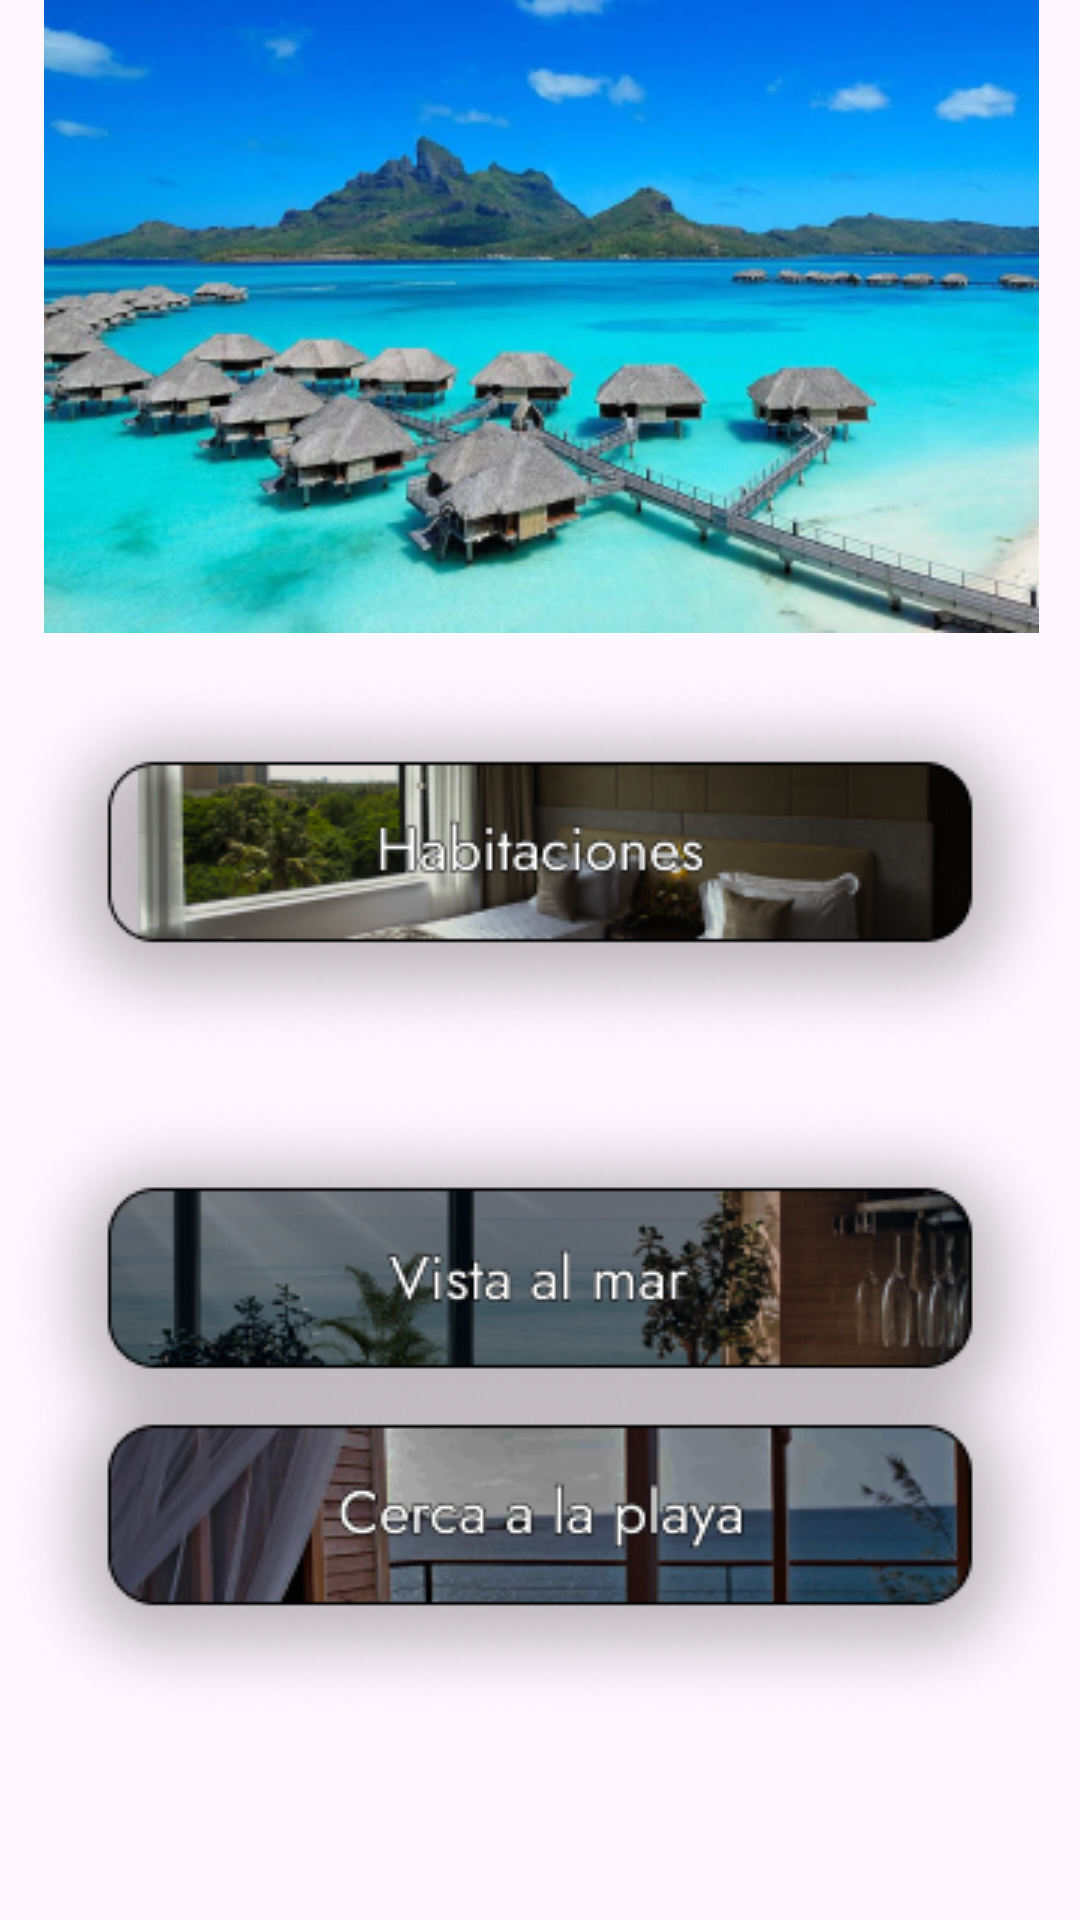

Layout XML and referenced resources for this Android screen:
<!-- AndroidManifest.xml: application theme Theme.Colombia -->
<!-- res/layout/activity_busqueda.xml -->
<?xml version="1.0" encoding="utf-8"?>
<androidx.constraintlayout.widget.ConstraintLayout xmlns:android="http://schemas.android.com/apk/res/android"
    xmlns:app="http://schemas.android.com/apk/res-auto"
    xmlns:tools="http://schemas.android.com/tools"
    android:id="@+id/main"
    android:layout_width="match_parent"
    android:layout_height="match_parent"
    tools:context=".busqueda">

    <ImageView
        android:id="@+id/imageView3"
        android:layout_width="409dp"
        android:layout_height="211dp"
        app:layout_constraintBottom_toBottomOf="parent"
        app:layout_constraintEnd_toEndOf="parent"
        app:layout_constraintStart_toStartOf="parent"
        app:layout_constraintTop_toTopOf="parent"
        app:layout_constraintVertical_bias="0.0"
        app:srcCompat="@drawable/fondo2" />

    <com.google.android.material.textfield.TextInputLayout
        android:id="@+id/textInputLayout2"
        android:layout_width="200dp"
        android:layout_height="wrap_content"
        android:layout_marginStart="55dp"
        android:layout_marginTop="136dp"
        app:layout_constraintStart_toStartOf="parent"
        app:layout_constraintTop_toTopOf="parent" />

    <ImageView
        android:id="@+id/imageView4"
        android:layout_width="wrap_content"
        android:layout_height="wrap_content"
        android:layout_marginTop="12dp"
        app:layout_constraintEnd_toEndOf="parent"
        app:layout_constraintHorizontal_bias="0.5"
        app:layout_constraintStart_toStartOf="parent"
        app:layout_constraintTop_toBottomOf="@+id/imageView3"
        app:srcCompat="@drawable/buscar1" />

    <ImageView
        android:id="@+id/imageView5"
        android:layout_width="wrap_content"
        android:layout_height="wrap_content"
        android:layout_marginTop="12dp"
        app:layout_constraintEnd_toEndOf="parent"
        app:layout_constraintHorizontal_bias="0.509"
        app:layout_constraintStart_toStartOf="parent"
        app:layout_constraintTop_toBottomOf="@+id/imageView4"
        app:srcCompat="@drawable/buscar2" />

    <ImageView
        android:id="@+id/imageView6"
        android:layout_width="wrap_content"
        android:layout_height="wrap_content"
        android:layout_marginTop="12dp"
        android:layout_marginBottom="129dp"
        app:layout_constraintBottom_toBottomOf="parent"
        app:layout_constraintEnd_toEndOf="parent"
        app:layout_constraintHorizontal_bias="0.509"
        app:layout_constraintStart_toStartOf="parent"
        app:layout_constraintTop_toBottomOf="@+id/imageView5"
        app:srcCompat="@drawable/buscar3" />

    <ImageView
        android:id="@+id/imageView7"
        android:layout_width="wrap_content"
        android:layout_height="wrap_content"
        android:layout_marginTop="56dp"
        app:layout_constraintEnd_toEndOf="parent"
        app:layout_constraintStart_toStartOf="parent"
        app:layout_constraintTop_toBottomOf="@+id/imageView6"
        app:srcCompat="@drawable/logopie" />

</androidx.constraintlayout.widget.ConstraintLayout>
<!-- resources referenced by this layout -->
<resources>
  <!-- drawable buscar1: png bitmap (drawable, 53142 bytes) -->
  <!-- drawable buscar2: png bitmap (drawable, 55245 bytes) -->
  <!-- drawable buscar3: png bitmap (drawable, 49221 bytes) -->
  <!-- drawable fondo2: png bitmap (drawable, 152926 bytes) -->
  <!-- drawable logopie: png bitmap (drawable, 4234 bytes) -->
  <style name="Theme.Colombia" parent="Base.Theme.Colombia" />
  <style name="Base.Theme.Colombia" parent="Theme.Material3.DayNight.NoActionBar">
          
          
      </style>
</resources>
